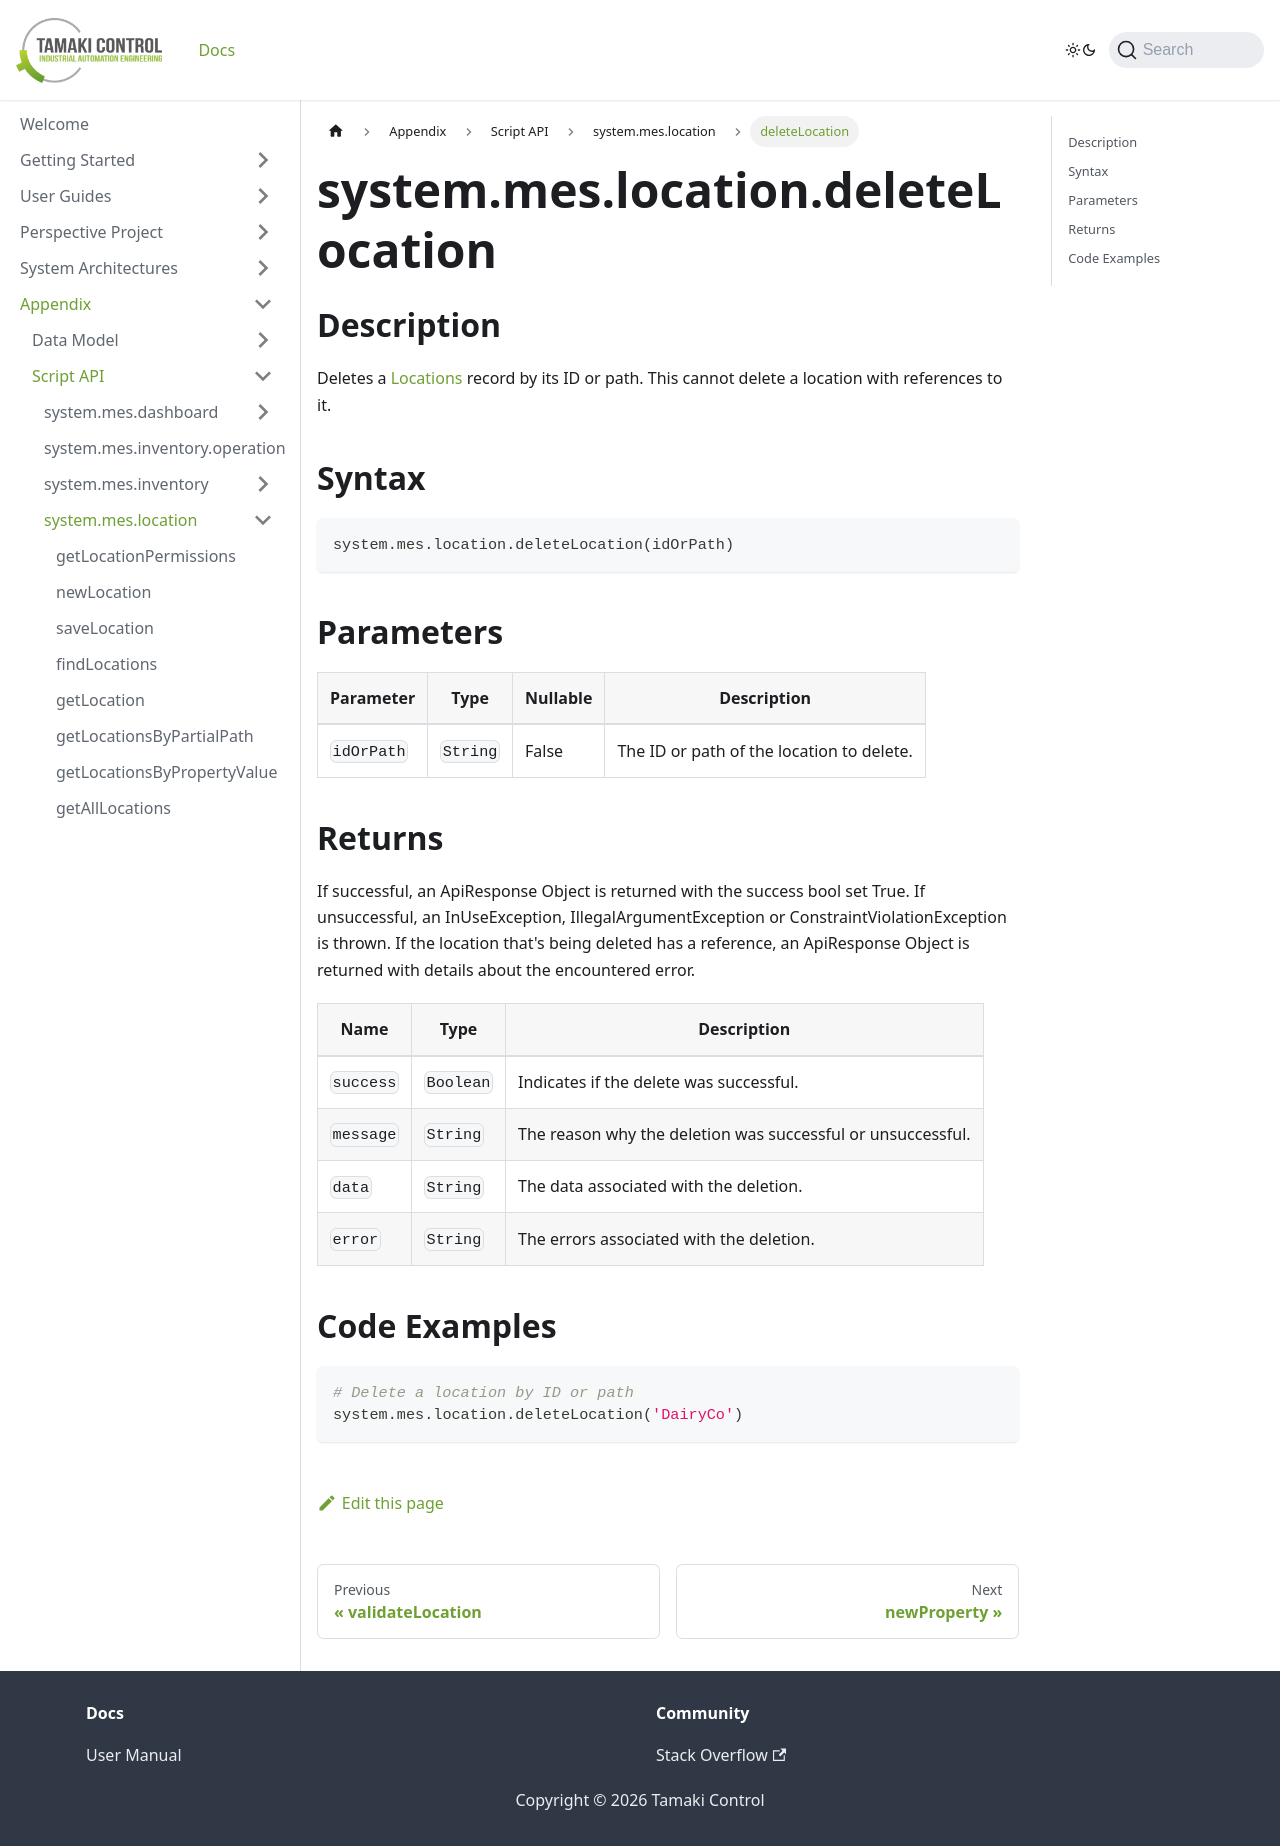

repository: TamakiControl/tamaki-mes-docs · page: docs/appendix/script-api/location-script-api/delete-location/index.html · generator: docusaurus

---
sidebar_position: 12
title: "deleteLocation"
description: "Deletes the location with the given ID or path."
---

# system.mes.location.deleteLocation

## Description

Deletes a [Locations](../../data-model/location-model/location) record by its ID or path.
This cannot delete a location with references to it.

## Syntax

```python
system.mes.location.deleteLocation(idOrPath)
```

## Parameters

| Parameter  | Type     | Nullable | Description                               |
|------------|----------|----------|-------------------------------------------|
| `idOrPath` | `String` | False    | The ID or path of the location to delete. |

## Returns

If successful, an ApiResponse Object is returned with the success bool set True. If unsuccessful, an InUseException, IllegalArgumentException or ConstraintViolationException is thrown.
If the location that's being deleted has a reference, an ApiResponse Object is returned with details about the encountered error.

| Name      | Type      | Description                                                 |
|-----------|-----------|-------------------------------------------------------------|
| `success` | `Boolean` | Indicates if the delete was successful.                     |
| `message` | `String`  | The reason why the deletion was successful or unsuccessful. |
| `data`    | `String`  | The data associated with the deletion.                      |
| `error`   | `String`  | The errors associated with the deletion.                    |

## Code Examples

```python
# Delete a location by ID or path
system.mes.location.deleteLocation('DairyCo')
```
